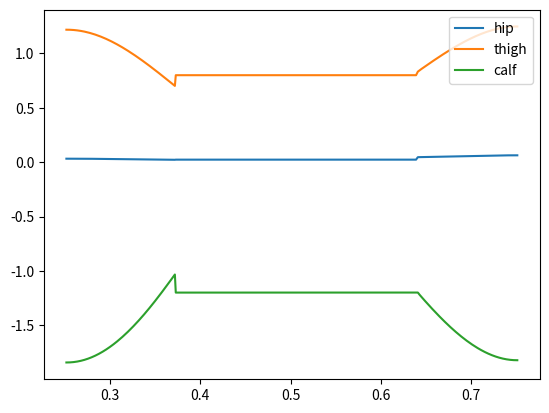

The script that saved this image:
#!/usr/bin/env python3
# -*- coding: utf-8 -*-
"""
Created on Wed Aug 24 23:26:15 2022

@author: Nooshin Kohli
"""
import matplotlib.pyplot as plt


time_d = [0.25203080415725726, 0.25403080415725726, 0.25603080415725726, 0.25803080415725727, 0.26003080415725727, 0.26203080415725727, 0.26403080415725727, 0.2660308041572573, 0.2680308041572573, 0.2700308041572573, 0.2720308041572573, 0.2740308041572573, 0.2760308041572573, 0.2780308041572573, 0.2800308041572573, 0.2820308041572573, 0.2840308041572573, 0.2860308041572573, 0.2880308041572573, 0.2900308041572573, 0.2920308041572573, 0.2940308041572573, 0.2960308041572573, 0.2980308041572573, 0.3000308041572573, 0.3020308041572573, 0.3040308041572573, 0.3060308041572573, 0.3080308041572573, 0.3100308041572573, 0.3120308041572573, 0.3140308041572573, 0.3160308041572573, 0.3180308041572573, 0.3200308041572573, 0.3220308041572573, 0.3240308041572573, 0.3260308041572573, 0.3280308041572573, 0.33003080415725733, 0.33203080415725733, 0.33403080415725733, 0.33603080415725733, 0.33803080415725734, 0.34003080415725734, 0.34203080415725734, 0.34403080415725734, 0.34603080415725734, 0.34803080415725735, 0.35003080415725735, 0.35203080415725735, 0.35403080415725735, 0.35603080415725735, 0.35803080415725735, 0.36003080415725736, 0.36203080415725736, 0.36403080415725736, 0.36603080415725736, 0.36803080415725736, 0.37003080415725736, 0.3720308036804202, 0.3730308036804202, 0.3740308036804202, 0.3750308036804202, 0.3760308036804202, 0.3770308036804202, 0.3780308036804202, 0.3790308036804202, 0.3800308036804202, 0.3810308036804202, 0.3820308036804202, 0.3830308036804202, 0.3840308036804202, 0.3850308036804202, 0.3860308036804202, 0.3870308036804202, 0.3880308036804202, 0.3890308036804202, 0.3900308036804202, 0.3910308036804202, 0.3920308036804202, 0.3930308036804202, 0.3940308036804202, 0.3950308036804202, 0.3960308036804202, 0.3970308036804202, 0.3980308036804202, 0.3990308036804202, 0.4000308036804202, 0.4010308036804202, 0.4020308036804202, 0.4030308036804202, 0.4040308036804202, 0.4050308036804202, 0.4060308036804202, 0.4070308036804202, 0.4080308036804202, 0.4090308036804202, 0.4100308036804202, 0.4110308036804202, 0.4120308036804202, 0.4130308036804202, 0.4140308036804202, 0.4150308036804202, 0.4160308036804202, 0.4170308036804202, 0.4180308036804202, 0.4190308036804202, 0.42003080368042023, 0.42103080368042023, 0.42203080368042023, 0.42303080368042023, 0.42403080368042023, 0.42503080368042023, 0.42603080368042023, 0.42703080368042023, 0.42803080368042024, 0.42903080368042024, 0.43003080368042024, 0.43103080368042024, 0.43203080368042024, 0.43303080368042024, 0.43403080368042024, 0.43503080368042024, 0.43603080368042024, 0.43703080368042024, 0.43803080368042024, 0.43903080368042025, 0.44003080368042025, 0.44103080368042025, 0.44203080368042025, 0.44303080368042025, 0.44403080368042025, 0.44503080368042025, 0.44603080368042025, 0.44703080368042025, 0.44803080368042025, 0.44903080368042025, 0.45003080368042025, 0.45103080368042026, 0.45203080368042026, 0.45303080368042026, 0.45403080368042026, 0.45503080368042026, 0.45603080368042026, 0.45703080368042026, 0.45803080368042026, 0.45903080368042026, 0.46003080368042026, 0.46103080368042026, 0.46203080368042027, 0.46303080368042027, 0.46403080368042027, 0.46503080368042027, 0.46603080368042027, 0.46703080368042027, 0.46803080368042027, 0.46903080368042027, 0.4700308036804203, 0.4710308036804203, 0.4720308036804203, 0.4730308036804203, 0.4740308036804203, 0.4750308036804203, 0.4760308036804203, 0.4770308036804203, 0.4780308036804203, 0.4790308036804203, 0.4800308036804203, 0.4810308036804203, 0.4820308036804203, 0.4830308036804203, 0.4840308036804203, 0.4850308036804203, 0.4860308036804203, 0.4870308036804203, 0.4880308036804203, 0.4890308036804203, 0.4900308036804203, 0.4910308036804203, 0.4920308036804203, 0.4930308036804203, 0.4940308036804203, 0.4950308036804203, 0.4960308036804203, 0.4970308036804203, 0.4980308036804203, 0.4990308036804203, 0.5000308036804203, 0.5010308036804203, 0.5020308036804203, 0.5030308036804203, 0.5040308036804203, 0.5050308036804203, 0.5060308036804203, 0.5070308036804203, 0.5080308036804203, 0.5090308036804203, 0.5100308036804203, 0.5110308036804203, 0.5120308036804203, 0.5130308036804203, 0.5140308036804203, 0.5150308036804203, 0.5160308036804203, 0.5170308036804203, 0.5180308036804203, 0.5190308036804203, 0.5200308036804203, 0.5210308036804203, 0.5220308036804203, 0.5230308036804203, 0.5240308036804203, 0.5250308036804203, 0.5260308036804203, 0.5270308036804203, 0.5280308036804203, 0.5290308036804203, 0.5300308036804203, 0.5310308036804203, 0.5320308036804203, 0.5330308036804203, 0.5340308036804203, 0.5350308036804203, 0.5360308036804203, 0.5370308036804203, 0.5380308036804203, 0.5390308036804203, 0.5400308036804203, 0.5410308036804203, 0.5420308036804203, 0.5430308036804203, 0.5440308036804203, 0.5450308036804203, 0.5460308036804203, 0.5470308036804203, 0.5480308036804203, 0.5490308036804203, 0.5500308036804203, 0.5510308036804203, 0.5520308036804203, 0.5530308036804203, 0.5540308036804203, 0.5550308036804203, 0.5560308036804203, 0.5570308036804203, 0.5580308036804204, 0.5590308036804204, 0.5600308036804204, 0.5610308036804204, 0.5620308036804204, 0.5630308036804204, 0.5640308036804204, 0.5650308036804204, 0.5660308036804204, 0.5670308036804204, 0.5680308036804204, 0.5690308036804204, 0.5700308036804204, 0.5710308036804204, 0.5720308036804204, 0.5730308036804204, 0.5740308036804204, 0.5750308036804204, 0.5760308036804204, 0.5770308036804204, 0.5780308036804204, 0.5790308036804204, 0.5800308036804204, 0.5810308036804204, 0.5820308036804204, 0.5830308036804204, 0.5840308036804204, 0.5850308036804204, 0.5860308036804204, 0.5870308036804204, 0.5880308036804204, 0.5890308036804204, 0.5900308036804204, 0.5910308036804204, 0.5920308036804204, 0.5930308036804204, 0.5940308036804204, 0.5950308036804204, 0.5960308036804204, 0.5970308036804204, 0.5980308036804204, 0.5990308036804204, 0.6000308036804204, 0.6010308036804204, 0.6020308036804204, 0.6030308036804204, 0.6040308036804204, 0.6050308036804204, 0.6060308036804204, 0.6070308036804204, 0.6080308036804204, 0.6090308036804204, 0.6100308036804204, 0.6110308036804204, 0.6120308036804204, 0.6130308036804204, 0.6140308036804204, 0.6150308036804204, 0.6160308036804204, 0.6170308036804204, 0.6180308036804204, 0.6190308036804204, 0.6200308036804204, 0.6210308036804204, 0.6220308036804204, 0.6230308036804204, 0.6240308036804204, 0.6250308036804204, 0.6260308036804204, 0.6270308036804204, 0.6280308036804204, 0.6290308036804204, 0.6300308036804204, 0.6310308036804204, 0.6320308036804204, 0.6330308036804204, 0.6340308036804204, 0.6350308036804204, 0.6360308036804204, 0.6370308036804204, 0.6380308036804204, 0.6388130469322211, 0.6408130469322211, 0.6428130469322211, 0.6448130469322211, 0.6468130469322211, 0.6488130469322211, 0.6508130469322211, 0.6528130469322211, 0.6548130469322211, 0.6568130469322211, 0.6588130469322211, 0.6608130469322211, 0.6628130469322211, 0.6648130469322211, 0.6668130469322211, 0.6688130469322211, 0.6708130469322211, 0.6728130469322211, 0.6748130469322211, 0.6768130469322211, 0.6788130469322211, 0.6808130469322211, 0.6828130469322211, 0.6848130469322211, 0.6868130469322211, 0.6888130469322211, 0.6908130469322211, 0.6928130469322211, 0.6948130469322211, 0.6968130469322211, 0.6988130469322211, 0.7008130469322211, 0.7028130469322211, 0.7048130469322211, 0.7068130469322211, 0.7088130469322211, 0.7108130469322211, 0.7128130469322211, 0.7148130469322211, 0.7168130469322211, 0.7188130469322211, 0.7208130469322211, 0.7228130469322211, 0.7248130469322211, 0.7268130469322212, 0.7288130469322212, 0.7308130469322212, 0.7328130469322212, 0.7348130469322212, 0.7368130469322212, 0.7388130469322212, 0.7408130469322212, 0.7428130469322212, 0.7448130469322212, 0.7468130469322212, 0.7488130469322212, 0.7508130469322212]


hip_d = [0.03187720817868999, 0.03187352075728222, 0.03185880913008872, 0.03183309856220681, 0.03179645946309213, 0.03174897311671032, 0.031690750908866624, 0.03162193824704418, 0.031542713715372685, 0.031453287891720194, 0.0313539019335086, 0.031244825961733273, 0.031126357264257148, 0.030998818341068993, 0.03086255481567573, 0.030717933237835983, 0.030565338803410697, 0.030405173017203347, 0.030237851324247198, 0.03006380073413516, 0.029883457463219007, 0.029697264615372847, 0.02950566992203003, 0.029309123560409454, 0.029108076066143677, 0.028902976354371585, 0.028694269861103537, 0.028482396814352617, 0.02826779064225878, 0.028050876523241522, 0.027832070081133836, 0.027611776226314024, 0.027390388142076574, 0.02716828641388622, 0.02694583829773012, 0.02672339712258842, 0.02650130182104567, 0.026279876581204623, 0.02605943061240373, 0.02584025801676995, 0.02562263775830714, 0.025406833721032106, 0.02519309484757596, 0.024981655349945658, 0.024772734988723708, 0.024566539419427408, 0.02436326054262932, 0.02416307692951519, 0.023966154280660592, 0.023772645908791988, 0.023582693242086478, 0.023396426343234796, 0.023213964438628467, 0.023035416451344565, 0.022860881537842517, 0.022690449635999442, 0.02252420199656212, 0.022362211699493525, 0.02220454416557325, 0.022051256443892428, 0.021902388017616504, 0.0231, 0.0231, 0.0231, 0.0231, 0.0231, 0.0231, 0.0231, 0.0231, 0.0231, 0.0231, 0.0231, 0.0231, 0.0231, 0.0231, 0.0231, 0.0231, 0.0231, 0.0231, 0.0231, 0.0231, 0.0231, 0.0231, 0.0231, 0.0231, 0.0231, 0.0231, 0.0231, 0.0231, 0.0231, 0.0231, 0.0231, 0.0231, 0.0231, 0.0231, 0.0231, 0.0231, 0.0231, 0.0231, 0.0231, 0.0231, 0.0231, 0.0231, 0.0231, 0.0231, 0.0231, 0.0231, 0.0231, 0.0231, 0.0231, 0.0231, 0.0231, 0.0231, 0.0231, 0.0231, 0.0231, 0.0231, 0.0231, 0.0231, 0.0231, 0.0231, 0.0231, 0.0231, 0.0231, 0.0231, 0.0231, 0.0231, 0.0231, 0.0231, 0.0231, 0.0231, 0.0231, 0.0231, 0.0231, 0.0231, 0.0231, 0.0231, 0.0231, 0.0231, 0.0231, 0.0231, 0.0231, 0.0231, 0.0231, 0.0231, 0.0231, 0.0231, 0.0231, 0.0231, 0.0231, 0.0231, 0.0231, 0.0231, 0.0231, 0.0231, 0.0231, 0.0231, 0.0231, 0.0231, 0.0231, 0.0231, 0.0231, 0.0231, 0.0231, 0.0231, 0.0231, 0.0231, 0.0231, 0.0231, 0.0231, 0.0231, 0.0231, 0.0231, 0.0231, 0.0231, 0.0231, 0.0231, 0.0231, 0.0231, 0.0231, 0.0231, 0.0231, 0.0231, 0.0231, 0.0231, 0.0231, 0.0231, 0.0231, 0.0231, 0.0231, 0.0231, 0.0231, 0.0231, 0.0231, 0.0231, 0.0231, 0.0231, 0.0231, 0.0231, 0.0231, 0.0231, 0.0231, 0.0231, 0.0231, 0.0231, 0.0231, 0.0231, 0.0231, 0.0231, 0.0231, 0.0231, 0.0231, 0.0231, 0.0231, 0.0231, 0.0231, 0.0231, 0.0231, 0.0231, 0.0231, 0.0231, 0.0231, 0.0231, 0.0231, 0.0231, 0.0231, 0.0231, 0.0231, 0.0231, 0.0231, 0.0231, 0.0231, 0.0231, 0.0231, 0.0231, 0.0231, 0.0231, 0.0231, 0.0231, 0.0231, 0.0231, 0.0231, 0.0231, 0.0231, 0.0231, 0.0231, 0.0231, 0.0231, 0.0231, 0.0231, 0.0231, 0.0231, 0.0231, 0.0231, 0.0231, 0.0231, 0.0231, 0.0231, 0.0231, 0.0231, 0.0231, 0.0231, 0.0231, 0.0231, 0.0231, 0.0231, 0.0231, 0.0231, 0.0231, 0.0231, 0.0231, 0.0231, 0.0231, 0.0231, 0.0231, 0.0231, 0.0231, 0.0231, 0.0231, 0.0231, 0.0231, 0.0231, 0.0231, 0.0231, 0.0231, 0.0231, 0.0231, 0.0231, 0.0231, 0.0231, 0.0231, 0.0231, 0.0231, 0.0231, 0.0231, 0.0231, 0.0231, 0.0231, 0.0231, 0.0231, 0.0231, 0.0231, 0.0231, 0.0231, 0.0231, 0.0231, 0.0231, 0.0231, 0.0231, 0.0231, 0.0231, 0.0231, 0.0231, 0.0231, 0.0231, 0.0231, 0.0231, 0.0231, 0.0231, 0.0231, 0.0231, 0.0231, 0.0231, 0.0231, 0.0231, 0.0231, 0.0231, 0.0231, 0.04587429770771913, 0.04622599536596522, 0.04655597372470232, 0.04688734875649798, 0.04722514051280709, 0.04756930867173686, 0.0479196797612125, 0.04827604899263514, 0.04863819175879882, 0.04900586313309053, 0.049378797020420466, 0.04975670532944233, 0.050139277133123494, 0.050526177866466127, 0.050917048578952906, 0.051311505246939934, 0.051709138156662525, 0.052109511372363644, 0.05251216230478493, 0.05291660138821588, 0.053322311812597126, 0.05372874947850858, 0.054135343081409035, 0.05454149435107835, 0.05494657846941861, 0.055349944680752904, 0.055750917107603284, 0.0561487957840888, 0.056542857917942696, 0.05693235939068165, 0.057316536503697425, 0.057694607975932545, 0.05806577719648486, 0.05842923473264988, 0.05878416109089159, 0.059129729724983454, 0.05946511028201576, 0.059789472073241486, 0.06010198775290659, 0.060401837184246146, 0.060688211467906004, 0.06096031710419363, 0.06121738025664825, 0.06145865108069934, 0.06168340808213114, 0.06189096245881127, 0.06208066238417893, 0.062251897187743974, 0.062404101386321964, 0.06253675851984694, 0.06264940474632708, 0.06274163215199645, 0.06281309173502171, 0.06286349602422964, 0.06289262129820207, 0.06290030937467103]

thigh_d = [1.2184460680878344, 1.2183241833327874, 1.2178376367046573, 1.2169863083995396, 1.215770860690101, 1.2141916114188138, 1.2122491812751652, 1.209944642011682, 1.207279513012779, 1.204255752337179, 1.2008757453601948, 1.197142291524587, 1.1930585893713102, 1.1886282200280058, 1.183855129346941, 1.1787436088954635, 1.1732982760101955, 1.1675240531306565, 1.1614261466266669, 1.155010025327857, 1.148281399009222, 1.1412461969819652, 1.1339105469911226, 1.126280754616852, 1.118363283341713, 1.1101647354346251, 1.1016918337882204, 1.0929514048299909, 1.0839503626116915, 1.074695694165749, 1.0651944462022005, 1.0554537132056565, 1.0454806269788655, 1.0352823476679447, 1.0248660562934335, 1.0142389488039272, 1.0034082316638067, 0.9923811189808245, 0.9811648311762257, 0.969766595199915, 0.9581936462940039, 0.9464532313107303, 0.9345526135932745, 0.9224990794468486, 0.910299946499616, 0.8979625744515006, 0.8854943749358746, 0.8729028251265036, 0.8601954832403381, 0.8473800058658795, 0.83446416739856, 0.8214558817974742, 0.8083632268226327, 0.7951944708516056, 0.7819581028280448, 0.7686628665798946, 0.7553177980776491, 0.7419322662489606, 0.7285160188161205, 0.7150791254777873, 0.7016311303626335, 0.8, 0.8, 0.8, 0.8, 0.8, 0.8, 0.8, 0.8, 0.8, 0.8, 0.8, 0.8, 0.8, 0.8, 0.8, 0.8, 0.8, 0.8, 0.8, 0.8, 0.8, 0.8, 0.8, 0.8, 0.8, 0.8, 0.8, 0.8, 0.8, 0.8, 0.8, 0.8, 0.8, 0.8, 0.8, 0.8, 0.8, 0.8, 0.8, 0.8, 0.8, 0.8, 0.8, 0.8, 0.8, 0.8, 0.8, 0.8, 0.8, 0.8, 0.8, 0.8, 0.8, 0.8, 0.8, 0.8, 0.8, 0.8, 0.8, 0.8, 0.8, 0.8, 0.8, 0.8, 0.8, 0.8, 0.8, 0.8, 0.8, 0.8, 0.8, 0.8, 0.8, 0.8, 0.8, 0.8, 0.8, 0.8, 0.8, 0.8, 0.8, 0.8, 0.8, 0.8, 0.8, 0.8, 0.8, 0.8, 0.8, 0.8, 0.8, 0.8, 0.8, 0.8, 0.8, 0.8, 0.8, 0.8, 0.8, 0.8, 0.8, 0.8, 0.8, 0.8, 0.8, 0.8, 0.8, 0.8, 0.8, 0.8, 0.8, 0.8, 0.8, 0.8, 0.8, 0.8, 0.8, 0.8, 0.8, 0.8, 0.8, 0.8, 0.8, 0.8, 0.8, 0.8, 0.8, 0.8, 0.8, 0.8, 0.8, 0.8, 0.8, 0.8, 0.8, 0.8, 0.8, 0.8, 0.8, 0.8, 0.8, 0.8, 0.8, 0.8, 0.8, 0.8, 0.8, 0.8, 0.8, 0.8, 0.8, 0.8, 0.8, 0.8, 0.8, 0.8, 0.8, 0.8, 0.8, 0.8, 0.8, 0.8, 0.8, 0.8, 0.8, 0.8, 0.8, 0.8, 0.8, 0.8, 0.8, 0.8, 0.8, 0.8, 0.8, 0.8, 0.8, 0.8, 0.8, 0.8, 0.8, 0.8, 0.8, 0.8, 0.8, 0.8, 0.8, 0.8, 0.8, 0.8, 0.8, 0.8, 0.8, 0.8, 0.8, 0.8, 0.8, 0.8, 0.8, 0.8, 0.8, 0.8, 0.8, 0.8, 0.8, 0.8, 0.8, 0.8, 0.8, 0.8, 0.8, 0.8, 0.8, 0.8, 0.8, 0.8, 0.8, 0.8, 0.8, 0.8, 0.8, 0.8, 0.8, 0.8, 0.8, 0.8, 0.8, 0.8, 0.8, 0.8, 0.8, 0.8, 0.8, 0.8, 0.8, 0.8, 0.8, 0.8, 0.8, 0.8, 0.8, 0.8, 0.8, 0.8, 0.8, 0.8, 0.8, 0.8, 0.8, 0.8, 0.8, 0.8, 0.8, 0.8, 0.8, 0.8, 0.8, 0.8, 0.8, 0.8, 0.8, 0.8, 0.8, 0.8, 0.8, 0.8, 0.8, 0.8326364419960496, 0.8455986040566885, 0.8574563693108583, 0.8690845164484617, 0.880664360389648, 0.8921934310190928, 0.9036651668154013, 0.9150726019917705, 0.9264087857750454, 0.9376667844030595, 0.9488396716730133, 0.9599205203003028, 0.9709023929148789, 0.9817783339741172, 0.9925413628022169, 1.0031844675882717, 1.0137006003306772, 1.0240826728050516, 1.0343235536303277, 1.0444160663153224, 1.0543529866834467, 1.064127043576448, 1.07373092006592, 1.0831572555411082, 1.092398648935086, 1.1014476631261618, 1.1102968305353527, 1.1189386599378903, 1.1273656445020654, 1.135570271062192, 1.1435450306250103, 1.1512824300995934, 1.1587750052326524, 1.166015334717586, 1.172996055433645, 1.1797098787595768, 1.1861496078922775, 1.1923081560870523, 1.198178565722675, 1.2037540280798742, 1.2090279037085832, 1.2139937432463652, 1.218645308534471, 1.222976593862393, 1.2269818472347083, 1.2306555913911863, 1.2339926444364182, 1.2369881398996128, 1.239637546032184, 1.2419366841564832, 1.2438817458841422, 1.2454693090294784, 1.2466963520530787, 1.2475602668829326, 1.2480588699753348, 1.2481904114948408]

calf_d = [-1.8429096423381035, -1.8427419885008873, -1.8420726021618918, -1.8409008293746782, -1.8392267279000039, -1.8370495204291692, -1.8343684902906194, -1.831183194070029, -1.8274934684943875, -1.8232994324920888, -1.8186014885588695, -1.8134003239270493, -1.8076969115429071, -1.801492510842654, -1.7947886683178846, -1.7875872178634997, -1.779890280903879, -1.7717002662959809, -1.763019870007815, -1.7538520745686113, -1.7442001483634968, -1.7340676447118606, -1.7234584007610574, -1.712376536243081, -1.7008264521170213, -1.688812829129725, -1.6763406263346659, -1.6634150796139402, -1.6500417002538332, -1.6362262736298765, -1.62197485806264, -1.607293783911316, -1.592189652978028, -1.5766693383019208, -1.5607399844270053, -1.544409008235777, -1.527684100449731, -1.5105732279039712, -1.4930846367110044, -1.475226856439054, -1.4570087054400058, -1.4384392974728681, -1.4195280497774274, -1.4002846927860249, -1.380719282101329, -1.3608422137050742, -1.3406642372688167, -1.3201964751273958, -1.2994504441321526, -1.2784380804107802, -1.257171767629402, -1.235664369248262, -1.2139292651724178, -1.1919803930956685, -1.1698322955898066, -1.147500175160349, -1.1249999550318561, -1.1023483468054598, -1.0795629275931387, -1.056662042944891, -1.033663352596123, -1.2, -1.2, -1.2, -1.2, -1.2, -1.2, -1.2, -1.2, -1.2, -1.2, -1.2, -1.2, -1.2, -1.2, -1.2, -1.2, -1.2, -1.2, -1.2, -1.2, -1.2, -1.2, -1.2, -1.2, -1.2, -1.2, -1.2, -1.2, -1.2, -1.2, -1.2, -1.2, -1.2, -1.2, -1.2, -1.2, -1.2, -1.2, -1.2, -1.2, -1.2, -1.2, -1.2, -1.2, -1.2, -1.2, -1.2, -1.2, -1.2, -1.2, -1.2, -1.2, -1.2, -1.2, -1.2, -1.2, -1.2, -1.2, -1.2, -1.2, -1.2, -1.2, -1.2, -1.2, -1.2, -1.2, -1.2, -1.2, -1.2, -1.2, -1.2, -1.2, -1.2, -1.2, -1.2, -1.2, -1.2, -1.2, -1.2, -1.2, -1.2, -1.2, -1.2, -1.2, -1.2, -1.2, -1.2, -1.2, -1.2, -1.2, -1.2, -1.2, -1.2, -1.2, -1.2, -1.2, -1.2, -1.2, -1.2, -1.2, -1.2, -1.2, -1.2, -1.2, -1.2, -1.2, -1.2, -1.2, -1.2, -1.2, -1.2, -1.2, -1.2, -1.2, -1.2, -1.2, -1.2, -1.2, -1.2, -1.2, -1.2, -1.2, -1.2, -1.2, -1.2, -1.2, -1.2, -1.2, -1.2, -1.2, -1.2, -1.2, -1.2, -1.2, -1.2, -1.2, -1.2, -1.2, -1.2, -1.2, -1.2, -1.2, -1.2, -1.2, -1.2, -1.2, -1.2, -1.2, -1.2, -1.2, -1.2, -1.2, -1.2, -1.2, -1.2, -1.2, -1.2, -1.2, -1.2, -1.2, -1.2, -1.2, -1.2, -1.2, -1.2, -1.2, -1.2, -1.2, -1.2, -1.2, -1.2, -1.2, -1.2, -1.2, -1.2, -1.2, -1.2, -1.2, -1.2, -1.2, -1.2, -1.2, -1.2, -1.2, -1.2, -1.2, -1.2, -1.2, -1.2, -1.2, -1.2, -1.2, -1.2, -1.2, -1.2, -1.2, -1.2, -1.2, -1.2, -1.2, -1.2, -1.2, -1.2, -1.2, -1.2, -1.2, -1.2, -1.2, -1.2, -1.2, -1.2, -1.2, -1.2, -1.2, -1.2, -1.2, -1.2, -1.2, -1.2, -1.2, -1.2, -1.2, -1.2, -1.2, -1.2, -1.2, -1.2, -1.2, -1.2, -1.2, -1.2, -1.2, -1.2, -1.2, -1.2, -1.2, -1.2, -1.2, -1.2, -1.2, -1.2, -1.2, -1.2, -1.2, -1.2, -1.2, -1.2, -1.2, -1.2, -1.2, -1.2, -1.2, -1.2, -1.2, -1.2, -1.2, -1.2, -1.2, -1.2, -1.2, -1.2, -1.2, -1.2, -1.2, -1.2, -1.2, -1.2, -1.199590413830702, -1.220754498681424, -1.2400338869199816, -1.2588630078659233, -1.2775369312886595, -1.2960513899340322, -1.3143956653168014, -1.3325585900289643, -1.3505292307919496, -1.3682968967398885, -1.3858511292423297, -1.4031816929157641, -1.4202785659182713, -1.4371319314760502, -1.4537321708688005, -1.4700698575064317, -1.4861357519734952, -1.501920798052226, -1.5174161197256977, -1.5326130188691867, -1.5475029711265662, -1.5620776257501519, -1.5763288050816457, -1.590248504143232, -1.6038288906363265, -1.6170623053092517, -1.629941262638677, -1.642458451774784, -1.6546067377043079, -1.6663791625888604, -1.6777689472396433, -1.688769492692505, -1.6993743818533884, -1.709577381184137, -1.7193724424022891, -1.7287537041732408, -1.737715493776231, -1.7462523287291667, -1.7543589183618242, -1.7620301653297672, -1.7692611670653224, -1.7760472171655042, -1.782383806714757, -1.788266625537154, -1.7936915634734485, -1.7986547115695792, -1.80315236324405, -1.8071810154586536, -1.8107373699016767, -1.8138183341988616, -1.8164210231684597, -1.8185427601360482, -1.820181078323552, -1.8213337223250539, -1.8219986496797562, -1.822174032549623]

plt.figure()
plt.plot(time_d,hip_d)
plt.plot(time_d,thigh_d)
plt.plot(time_d,calf_d)
plt.legend(["hip","thigh","calf"],loc="upper right")
plt.show()


with open("time_46.txt", "w") as file:
    file.write(str(time_d))

with open("time_46.txt", "r") as file:
    data1 = eval(file.readline())


with open("hip_46.txt","w") as file:
    file.write(str(hip_d))
with open("hip_46.txt","r") as file:
    data2 = eval(file.readline())

with open("thigh_46.txt","w") as file:
    file.write(str(thigh_d))
with open("thigh_46.txt","r") as file:
    data3 = eval(file.readline())

with open("calf_46.txt","w") as file:
    file.write(str(calf_d))
with open("calf_46.txt","r") as file:
    data4 = eval(file.readline())
#print(len(time_d))
#print(len(hip_d))
#print(len(thigh_d))
#print(len(calf_d))
